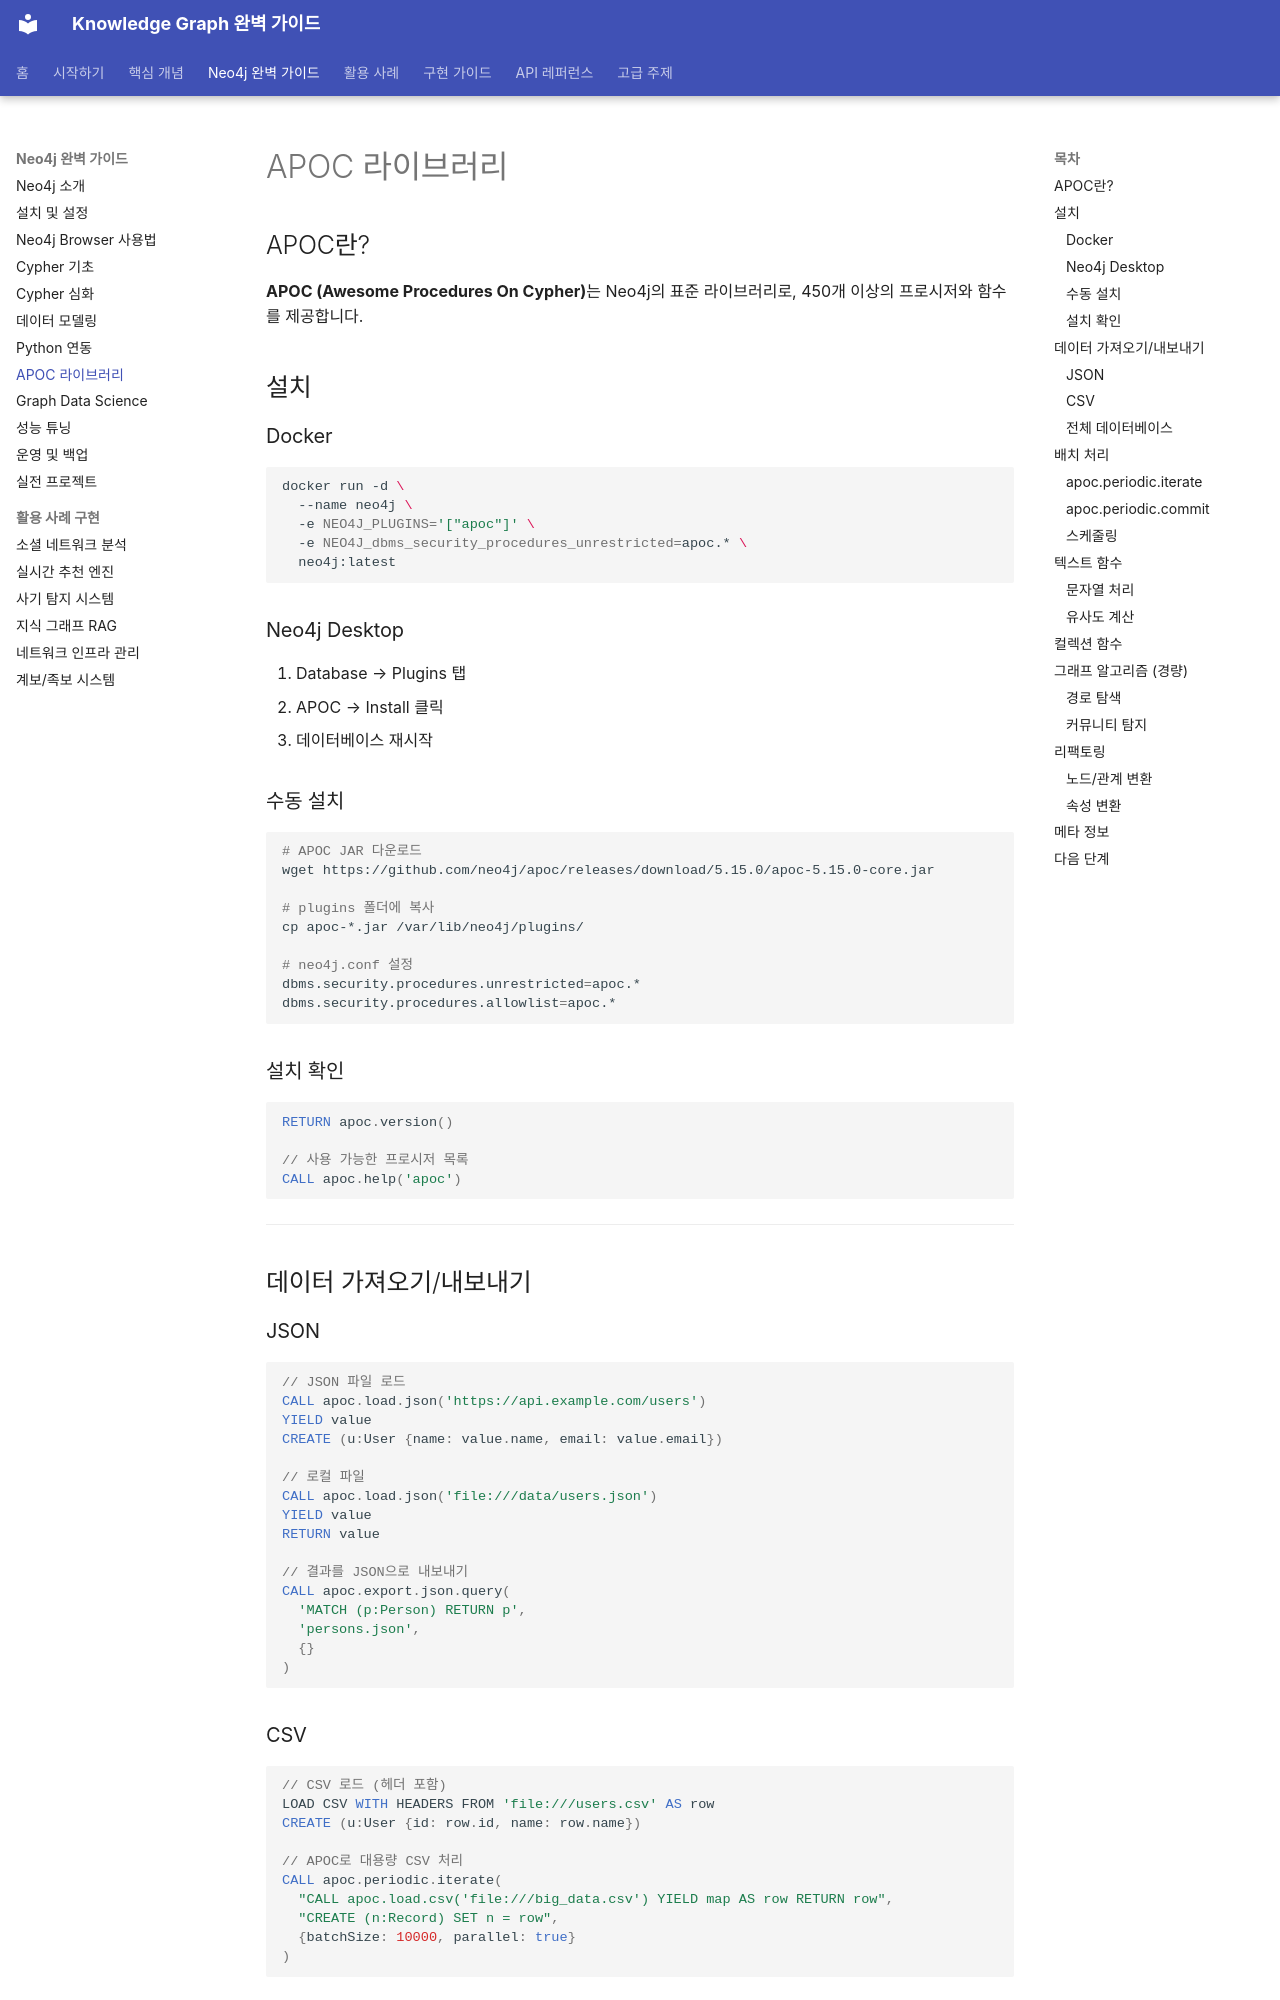

repository: mypalesong/ngraph · page: neo4j/apoc/index.html · generator: mkdocs

# APOC 라이브러리

## APOC란?

**APOC (Awesome Procedures On Cypher)**는 Neo4j의 표준 라이브러리로, 450개 이상의 프로시저와 함수를 제공합니다.

## 설치

### Docker

```bash
docker run -d \
  --name neo4j \
  -e NEO4J_PLUGINS='["apoc"]' \
  -e NEO4J_dbms_security_procedures_unrestricted=apoc.* \
  neo4j:latest
```

### Neo4j Desktop

1. Database → Plugins 탭
2. APOC → Install 클릭
3. 데이터베이스 재시작

### 수동 설치

```bash
# APOC JAR 다운로드
wget https://github.com/neo4j/apoc/releases/download/5.15.0/apoc-5.15.0-core.jar

# plugins 폴더에 복사
cp apoc-*.jar /var/lib/neo4j/plugins/

# neo4j.conf 설정
dbms.security.procedures.unrestricted=apoc.*
dbms.security.procedures.allowlist=apoc.*
```

### 설치 확인

```cypher
RETURN apoc.version()

// 사용 가능한 프로시저 목록
CALL apoc.help('apoc')
```

---

## 데이터 가져오기/내보내기

### JSON

```cypher
// JSON 파일 로드
CALL apoc.load.json('https://api.example.com/users')
YIELD value
CREATE (u:User {name: value.name, email: value.email})

// 로컬 파일
CALL apoc.load.json('file:///data/users.json')
YIELD value
RETURN value

// 결과를 JSON으로 내보내기
CALL apoc.export.json.query(
  'MATCH (p:Person) RETURN p',
  'persons.json',
  {}
)
```

### CSV

```cypher
// CSV 로드 (헤더 포함)
LOAD CSV WITH HEADERS FROM 'file:///users.csv' AS row
CREATE (u:User {id: row.id, name: row.name})

// APOC로 대용량 CSV 처리
CALL apoc.periodic.iterate(
  "CALL apoc.load.csv('file:///big_data.csv') YIELD map AS row RETURN row",
  "CREATE (n:Record) SET n = row",
  {batchSize: 10000, parallel: true}
)
```

### 전체 데이터베이스

```cypher
// 내보내기
CALL apoc.export.cypher.all('backup.cypher', {format: 'cypher-shell'})

// GraphML 형식
CALL apoc.export.graphml.all('backup.graphml', {})

// 가져오기
CALL apoc.cypher.runFile('backup.cypher')
```

---

## 배치 처리
